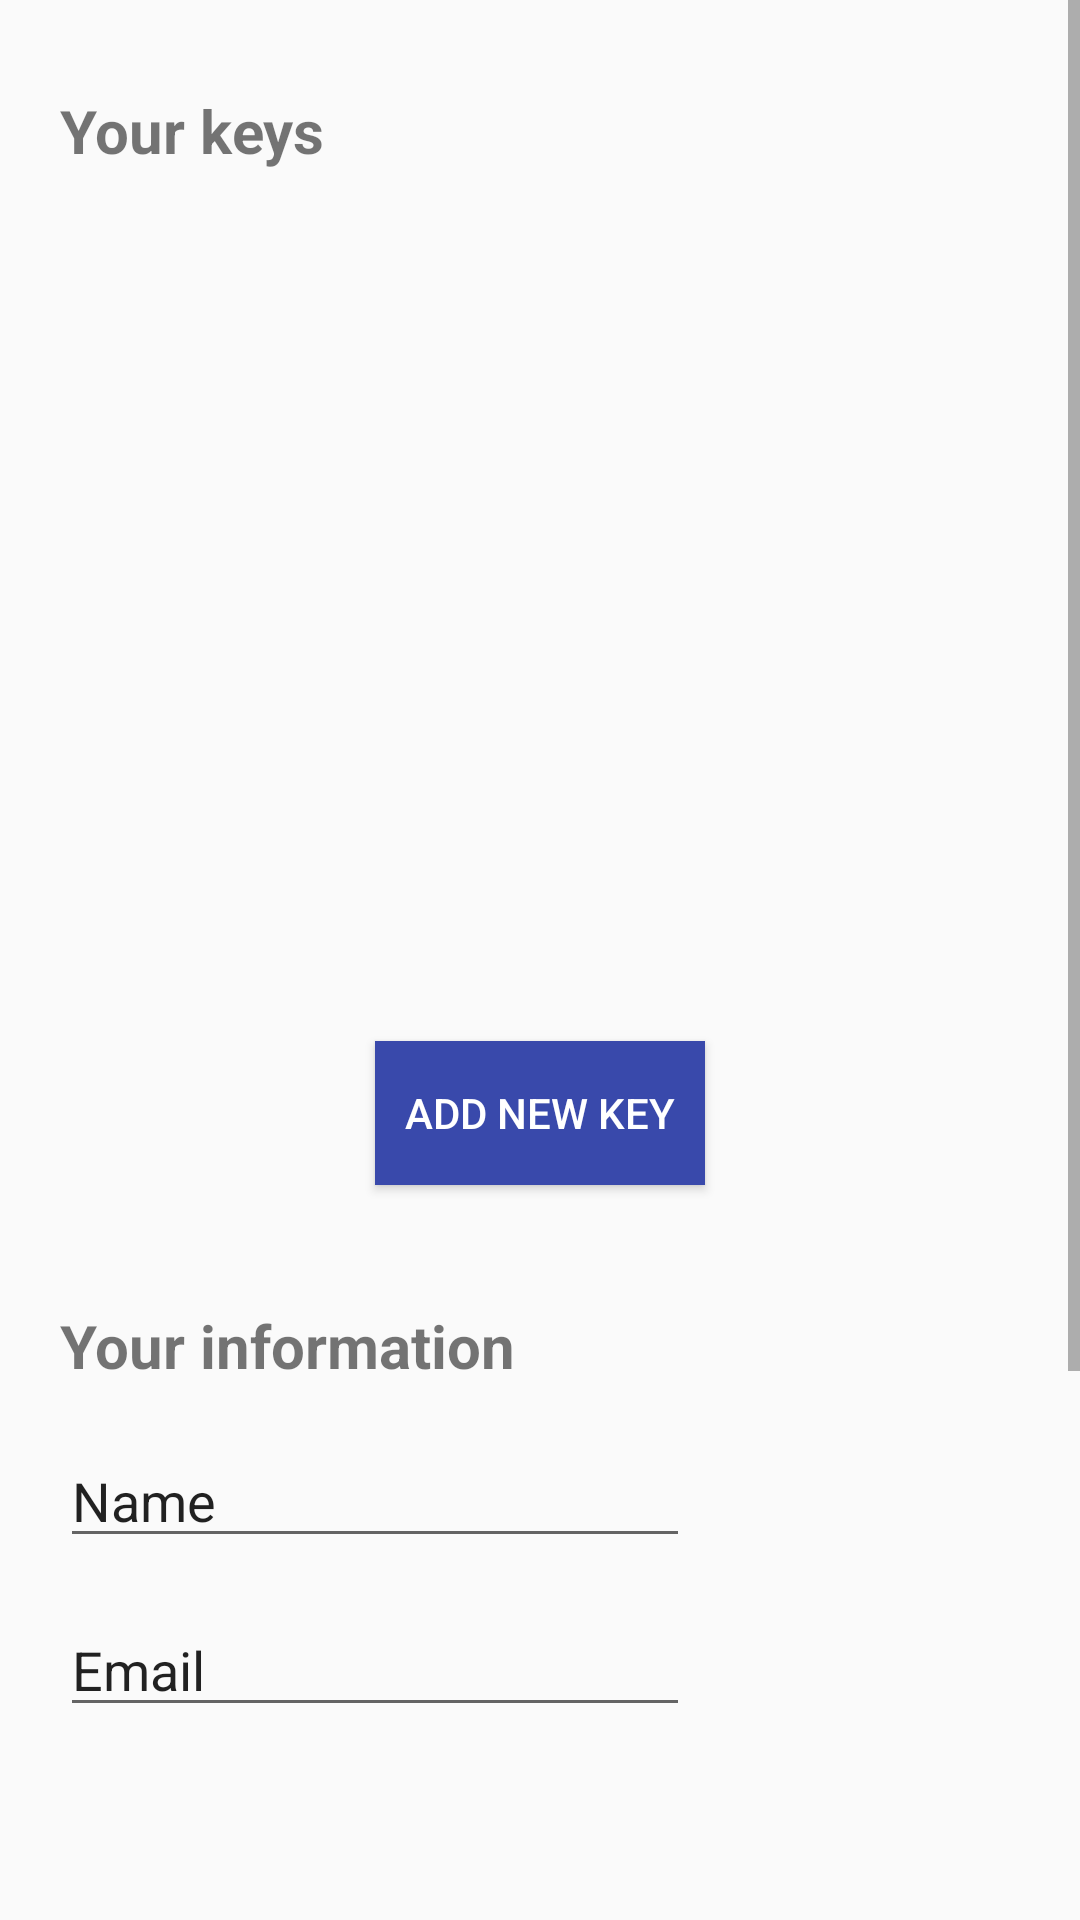

The Android layout XML behind this screen, and the referenced resources:
<!-- AndroidManifest.xml: application theme AppTheme -->
<!-- res/layout/fragment_settings.xml -->
<?xml version="1.0" encoding="utf-8"?>
<androidx.constraintlayout.widget.ConstraintLayout xmlns:android="http://schemas.android.com/apk/res/android"
    xmlns:app="http://schemas.android.com/apk/res-auto"
    xmlns:tools="http://schemas.android.com/tools"
    android:layout_width="match_parent"
    android:layout_height="match_parent"
    tools:context=".ui.mykeys.MyKeysFragment"
    android:paddingBottom="?attr/actionBarSize">

    <ScrollView
        android:layout_width="match_parent"
        android:layout_height="match_parent">

        <androidx.constraintlayout.widget.ConstraintLayout
            android:layout_width="match_parent"
            android:layout_height="wrap_content"
            android:orientation="vertical">


            <TextView
                android:id="@+id/yourKeys"
                android:layout_width="wrap_content"
                android:layout_height="wrap_content"
                android:layout_marginStart="20dp"
                android:layout_marginTop="30dp"
                android:text="@string/your_keys"
                android:textSize="20sp"
                android:textStyle="bold"
                app:layout_constraintStart_toStartOf="parent"
                app:layout_constraintTop_toTopOf="parent" />

            <Button
                android:id="@+id/add_button"
                style="@style/ButtonStyle"
                android:layout_width="wrap_content"
                android:layout_height="wrap_content"
                android:text="@string/add_new_key"
                android:layout_marginTop="280dp"
                app:layout_constraintTop_toTopOf="@id/your_keys_list"
                app:layout_constraintStart_toStartOf="parent"
                app:layout_constraintEnd_toEndOf="parent"
                android:layout_gravity="center"
                app:layout_constraintBottom_toTopOf="@id/yourInfo"



                />

            <androidx.recyclerview.widget.RecyclerView
                android:id="@+id/your_keys_list"
                android:layout_width="match_parent"
                android:layout_height="wrap_content"
                android:layout_marginTop="10dp"
                android:clipToPadding="false"
                android:padding="4dp"
                app:layout_constraintEnd_toEndOf="parent"
                app:layout_constraintStart_toStartOf="parent"
                app:layout_constraintTop_toBottomOf="@id/yourKeys"
                />


            <TextView
                android:id="@+id/yourInfo"
                android:layout_width="wrap_content"
                android:layout_height="wrap_content"
                android:layout_marginStart="20dp"
                android:layout_marginTop="40dp"
                android:text="@string/your_information"
                android:textSize="20sp"
                android:textStyle="bold"
                app:layout_constraintStart_toStartOf="parent"
                app:layout_constraintTop_toBottomOf="@id/add_button" />

            <EditText
                android:id="@+id/editTextName"
                android:layout_width="wrap_content"
                android:layout_height="wrap_content"
                android:layout_marginStart="20dp"
                android:layout_marginTop="16dp"
                android:ems="10"
                android:inputType="textPersonName"
                android:text="@string/name"
                app:layout_constraintStart_toStartOf="parent"
                app:layout_constraintTop_toBottomOf="@id/yourInfo" />

            <EditText
                android:id="@+id/editTextEmail"
                android:layout_width="wrap_content"
                android:layout_height="wrap_content"
                android:ems="10"
                android:layout_marginStart="20dp"
                android:layout_marginTop="15dp"
                android:text="@string/email"
                android:inputType="textEmailAddress"
                app:layout_constraintStart_toStartOf="parent"
                app:layout_constraintTop_toBottomOf="@id/editTextName"
                tools:layout_editor_absoluteX="5dp"
                tools:layout_editor_absoluteY="105dp" />

            <EditText
                android:id="@+id/editTextPhone"
                android:layout_width="wrap_content"
                android:layout_height="wrap_content"
                android:ems="10"
                android:layout_marginStart="20dp"
                android:layout_marginTop="15dp"
                android:text="@string/number"
                android:inputType="phone"
                app:layout_constraintStart_toStartOf="parent"
                app:layout_constraintTop_toBottomOf="@id/editTextEmail"
                tools:layout_editor_absoluteX="7dp"
                tools:layout_editor_absoluteY="166dp" />

            <EditText
                android:id="@+id/editTextTextPassword"
                android:layout_width="wrap_content"
                android:layout_height="wrap_content"
                android:ems="10"
                android:layout_marginStart="20dp"
                android:layout_marginTop="15dp"
                android:text="Password"
                app:layout_constraintStart_toStartOf="parent"
                app:layout_constraintTop_toBottomOf="@id/editTextPhone"
                android:inputType="textPassword"
                tools:layout_editor_absoluteX="2dp"
                tools:layout_editor_absoluteY="233dp" />


            <Button
                android:id="@+id/save_button"
                style="@style/ButtonStyle"
                android:layout_width="wrap_content"
                android:layout_height="wrap_content"
                android:layout_marginBottom="10dp"
                android:text="@string/save_changes"
                app:layout_constraintBottom_toBottomOf="parent"
                app:layout_constraintStart_toStartOf="parent"
                app:layout_constraintEnd_toEndOf="parent"
                app:layout_constraintTop_toBottomOf="@id/editTextTextPassword"
                android:layout_gravity="center"/>

        </androidx.constraintlayout.widget.ConstraintLayout>
    </ScrollView>

</androidx.constraintlayout.widget.ConstraintLayout>
<!-- resources referenced by this layout -->
<resources>
  <string name="add_new_key">Add new key</string>
  <string name="email">Email</string>
  <string name="name">Name</string>
  <string name="number">Number</string>
  <string name="save_changes">Save changes</string>
  <string name="your_information">Your information</string>
  <string name="your_keys">Your keys</string>
  <style name="ButtonStyle">
          <item name="android:background">@color/colorAccent</item>
          <item name="android:textColor">@color/textButton</item>
          <item name="android:padding">10dp</item>
      </style>
  <style name="AppTheme" parent="Theme.AppCompat.Light.DarkActionBar">
          
          <item name="colorPrimary">@color/colorPrimary</item>
         
          <item name="colorAccent">@color/colorAccent</item>
      </style>
  <color name="colorAccent">#3949AB</color>
  <color name="textButton">#ffffff</color>
  <color name="colorPrimary">#A5D6A7</color>
</resources>
